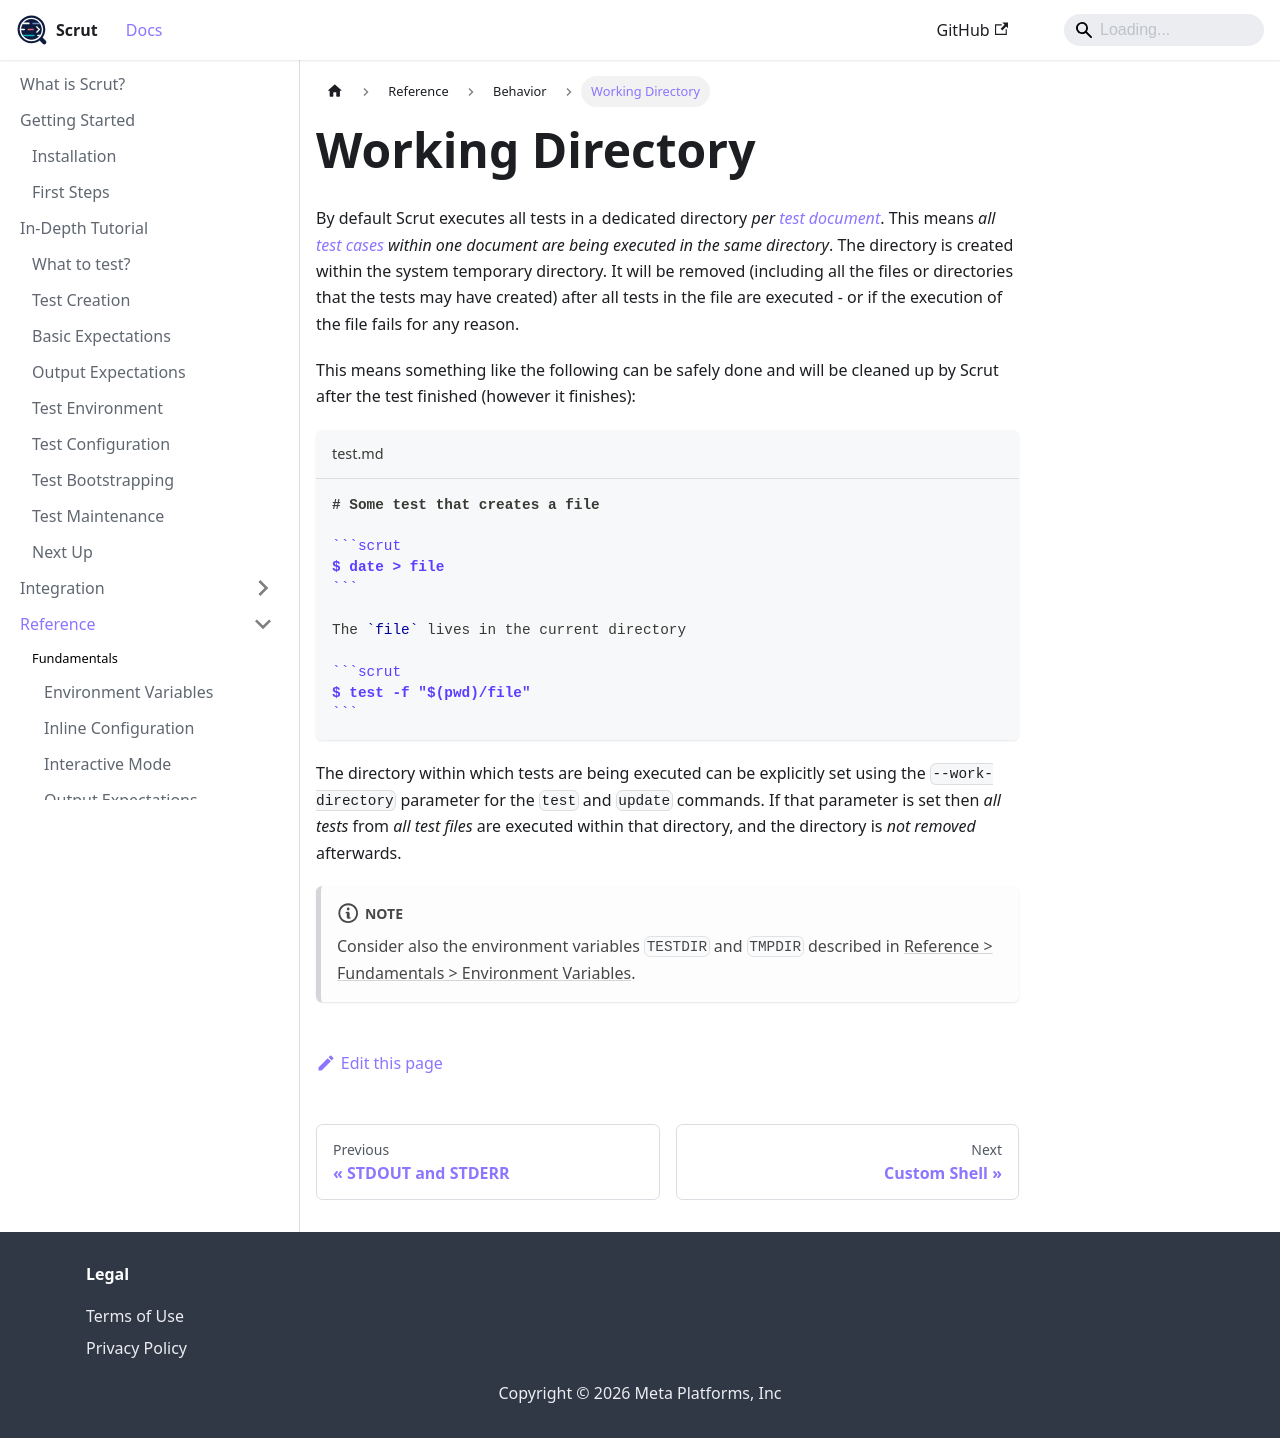

repository: facebookincubator/scrut · page: docs/reference/behavior/working-directory/index.html · generator: docusaurus

# Working Directory

By default Scrut executes all tests in a dedicated directory *per [test document](/docs/reference/fundamentals/test-document/)*. This means *all [test cases](/docs/reference/fundamentals/test-case/) within one document are being executed in the same directory*. The directory is created within the system temporary directory. It will be removed (including all the files or directories that the tests may have created) after all tests in the file are executed - or if the execution of the file fails for any reason.

This means something like the following can be safely done and will be cleaned up by Scrut after the test finished (however it finishes):

````markdown title="test.md"
# Some test that creates a file

```scrut
$ date > file
```

The `file` lives in the current directory

```scrut
$ test -f "$(pwd)/file"
```
````

The directory within which tests are being executed can be explicitly set using the `--work-directory` parameter for the `test` and `update` commands. If that parameter is set then *all tests* from *all test files* are executed within that directory, and the directory is *not removed* afterwards.

:::note

Consider also the environment variables `TESTDIR` and `TMPDIR` described in [Reference > Fundamentals > Environment Variables](/docs/reference/fundamentals/environment-variables/).

:::
